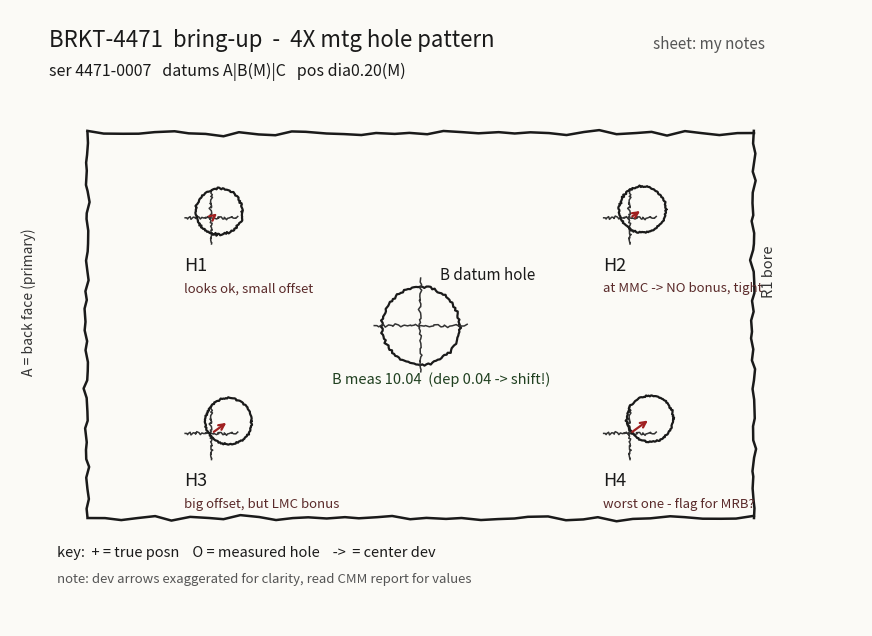

Source code (Python):
"""
Render a hand-drawn-style marked-up inspection sketch (reference version). An
inspector's bring-up note on the 4-hole mounting pattern: true-position crosses,
the measured hole centers offset from them, the dev arrows, and handwritten notes
on which holes looked marginal. This is a REFERENCE render; the final submission
uses a photographed redraw in its place.

Deliberately loose and annotated, not a clean CAD drawing. Uses a handwriting-ish
font if available, wobbled strokes, and margin notes. No numbers here that are not
also in the CMM report (the sketch flags, it does not re-specify).
"""
import matplotlib
matplotlib.use("Agg")
import matplotlib.pyplot as plt
import matplotlib.font_manager as fm
import numpy as np

# try to find a casual/handwriting font; fall back to default
def pick_font():
    prefer = ["Comic Sans MS", "Segoe Print", "Ink Free", "Bradley Hand", "Comic Neue"]
    avail = {f.name for f in fm.fontManager.ttflist}
    for p in prefer:
        if p in avail:
            return p
    return None

HAND = pick_font()

def wob(x, y, n=40, amp=0.012):
    """wobble a straight segment into a hand-drawn-looking line."""
    xs = np.linspace(x[0], x[1], n)
    ys = np.linspace(y[0], y[1], n)
    rng = np.random.default_rng(7)
    xs = xs + rng.normal(0, amp, n)
    ys = ys + rng.normal(0, amp, n)
    return xs, ys

def hand_circle(ax, cx, cy, r, lw=1.6):
    t = np.linspace(0, 2 * np.pi, 120)
    rng = np.random.default_rng(int(abs(cx * 100 + cy * 7)))
    rr = r * (1 + rng.normal(0, 0.02, t.size))
    ax.plot(cx + rr * np.cos(t), cy + rr * np.sin(t), color="#1a1a1a", lw=lw)

def txt(ax, x, y, s, size=12, rot=0, color="#1a1a1a"):
    kw = dict(fontsize=size, color=color, rotation=rot, ha="left", va="center")
    if HAND: kw["fontfamily"] = HAND
    ax.text(x, y, s, **kw)

def cross(ax, cx, cy, s=0.16, lw=1.1, color="#333333"):
    xs, ys = wob((cx - s, cx + s), (cy, cy)); ax.plot(xs, ys, color=color, lw=lw)
    xs, ys = wob((cx, cx), (cy - s, cy + s)); ax.plot(xs, ys, color=color, lw=lw)

def main(out="inspection_sketch_reference.png"):
    fig, ax = plt.subplots(figsize=(11, 8), dpi=150)
    ax.set_xlim(0, 11); ax.set_ylim(0, 8); ax.axis("off")
    ax.set_facecolor("#fbfaf6"); fig.patch.set_facecolor("#fbfaf6")

    # title / header scribble
    txt(ax, 0.5, 7.6, "BRKT-4471  bring-up  -  4X mtg hole pattern", size=16)
    txt(ax, 0.5, 7.2, "ser 4471-0007   datums A|B(M)|C   pos dia0.20(M)", size=11.5)
    txt(ax, 8.3, 7.55, "sheet: my notes", size=11, color="#555555")

    # bracket outline (loose)
    box = [(1.0, 1.4), (9.6, 1.4), (9.6, 6.4), (1.0, 6.4), (1.0, 1.4)]
    for i in range(len(box) - 1):
        xs, ys = wob((box[i][0], box[i+1][0]), (box[i][1], box[i+1][1]), amp=0.02)
        ax.plot(xs, ys, color="#1a1a1a", lw=1.8)

    # datum B center hole
    hand_circle(ax, 5.3, 3.9, 0.5)
    cross(ax, 5.3, 3.9, s=0.6)
    txt(ax, 5.55, 4.55, "B datum hole", size=11)
    txt(ax, 4.15, 3.2, "B meas 10.04  (dep 0.04 -> shift!)", size=10.5, color="#204020")

    # 4 holes: true position cross + measured center offset + arrow
    holes = {
        "H1": (2.6, 5.3, 0.10, 0.08, "looks ok, small offset"),
        "H2": (8.0, 5.3, 0.16, 0.11, "at MMC -> NO bonus, tight"),
        "H3": (2.6, 2.5, 0.22, 0.16, "big offset, but LMC bonus"),
        "H4": (8.0, 2.5, 0.26, 0.19, "worst one - flag for MRB?"),
    }
    for hid, (hx, hy, ox, oy, note) in holes.items():
        cross(ax, hx, hy, s=0.34)                        # true position
        hand_circle(ax, hx + ox, hy + oy, 0.30)          # measured hole (offset)
        # dev arrow from true pos to measured center
        ax.annotate("", xy=(hx + ox, hy + oy), xytext=(hx, hy),
                    arrowprops=dict(arrowstyle="->", color="#a02020", lw=1.6))
        txt(ax, hx - 0.35, hy - 0.62, hid, size=13)
        txt(ax, hx - 0.35, hy - 0.92, note, size=9.5, color="#5a2a2a")

    # legend / key scribble, lower-left, not filled
    txt(ax, 0.6, 0.95, "key:  + = true posn    O = measured hole    ->  = center dev", size=10.5)
    txt(ax, 0.6, 0.6, "note: dev arrows exaggerated for clarity, read CMM report for values", size=9.5, color="#555555")

    # a couple of margin call-outs
    txt(ax, 9.7, 4.6, "R1 bore", size=10.5, rot=90, color="#333333")
    txt(ax, 0.15, 4.2, "A = back face (primary)", size=10, rot=90, color="#333333")

    fig.savefig(out, bbox_inches="tight", facecolor=fig.get_facecolor())
    print("wrote", out, "| hand font:", HAND)

if __name__ == "__main__":
    main()
